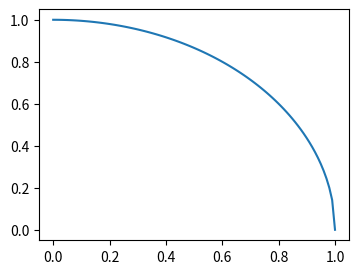

Source code (Python):
import numpy as np
import matplotlib.pyplot as plt

xs = np.linspace(0,1,100)
ys = np.sqrt(1-(xs)**2)
fig = plt.figure(1, figsize=(4,3))
plt.xlim
plt.plot(xs, ys)
plt.show()